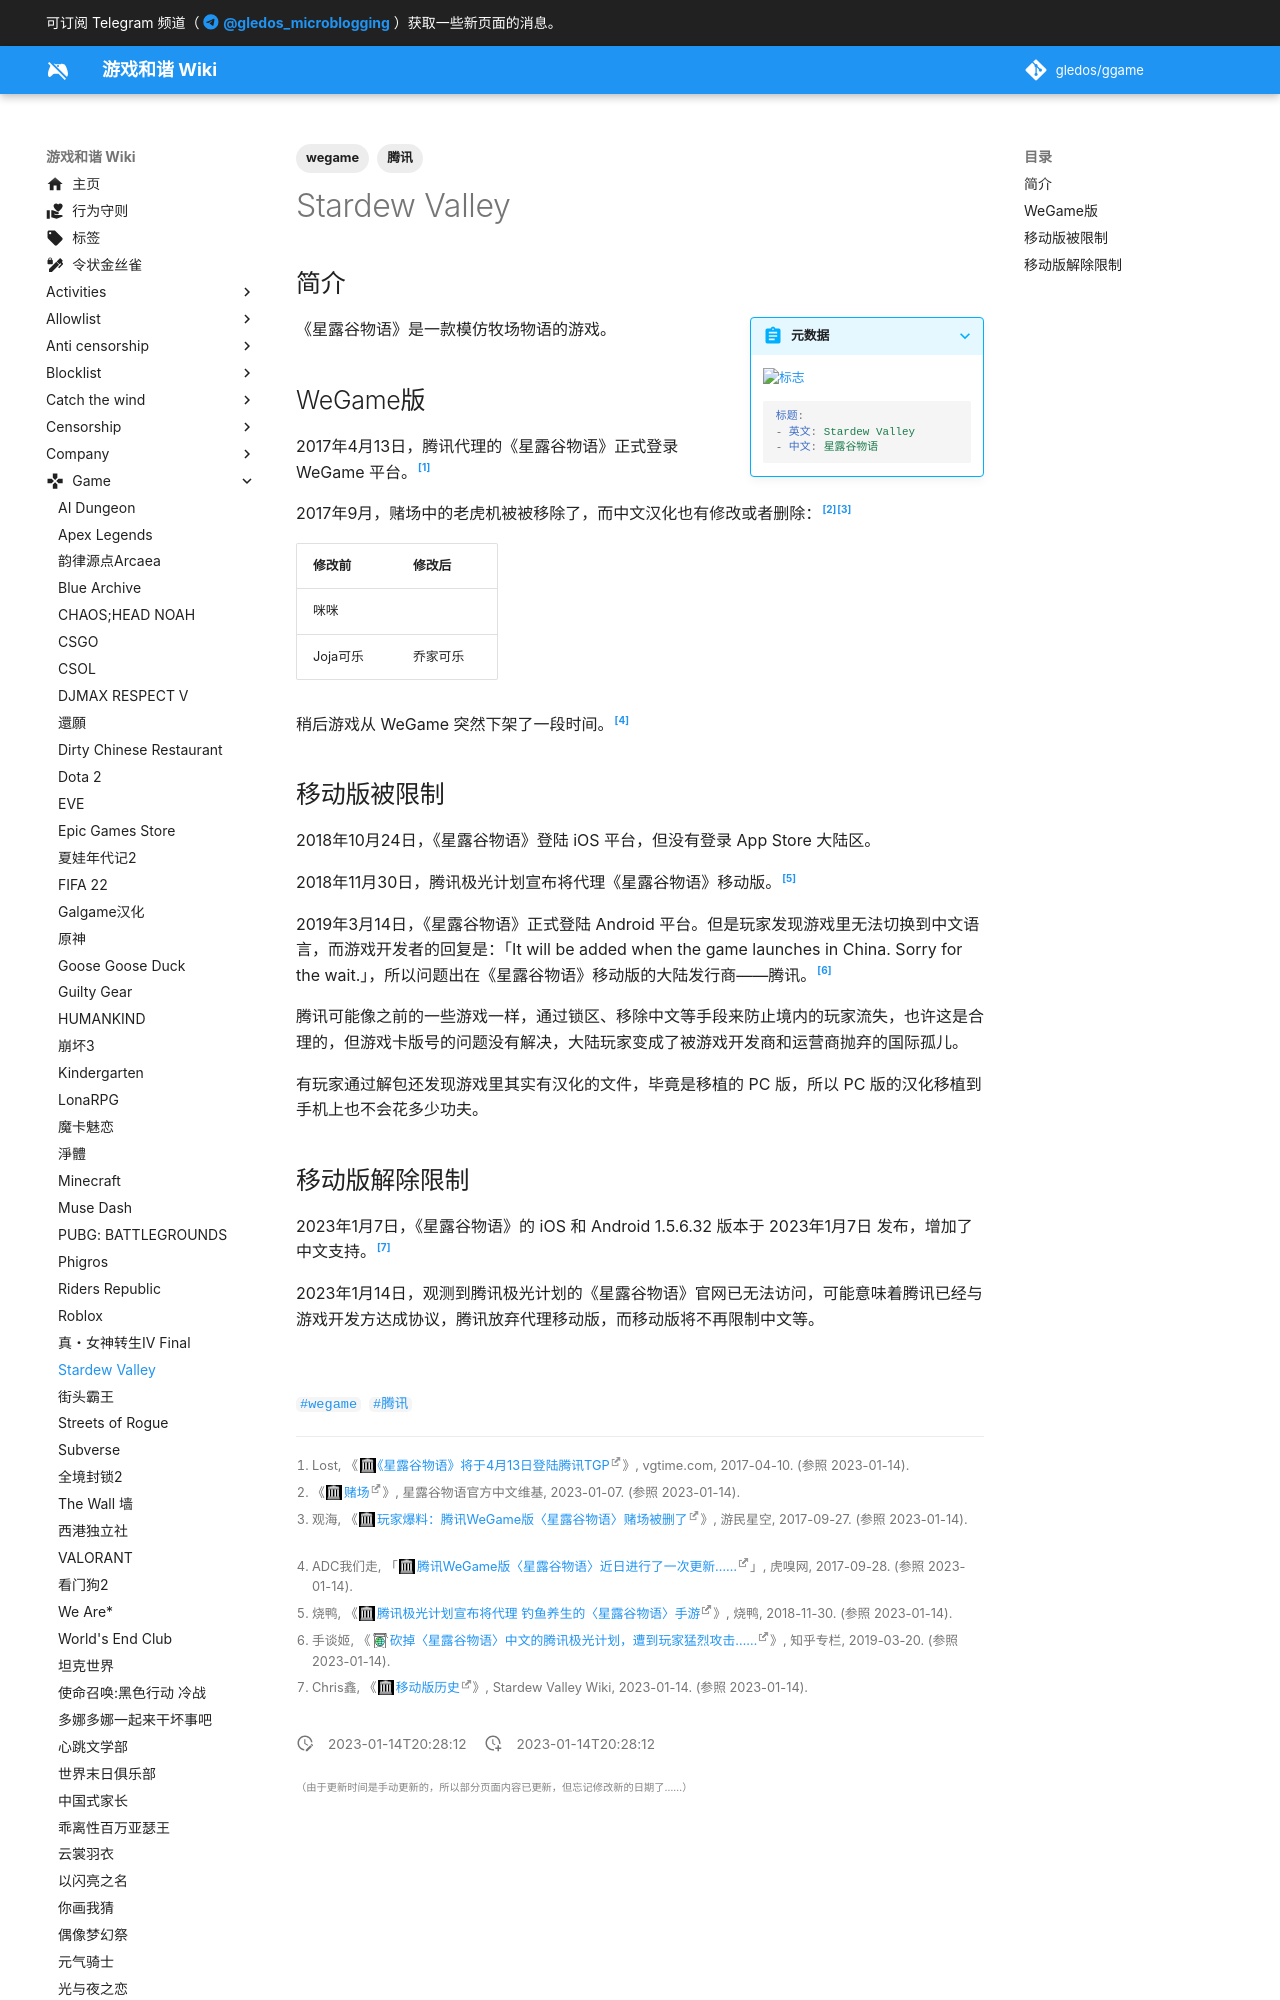

repository: gledos/ggame · page: game/Stardew_Valley.html · generator: mkdocs

---
title: "Stardew Valley"
description:
published: true
date: "2023-01-14T20:28:12"
tags:
- wegame
- 腾讯
editor: markdown
dateCreated: "2023-01-14T20:28:12"
---

## 简介

> [!summary inline end]+ 元数据
>
> ![标志](https://s3.tebi.io/ggame/ShareX/game_Stardew_Valley_logo.png)
>
> ```yaml
> 标题:
> - 英文: Stardew Valley
> - 中文: 星露谷物语
> ```

《星露谷物语》是一款模仿牧场物语的游戏。
